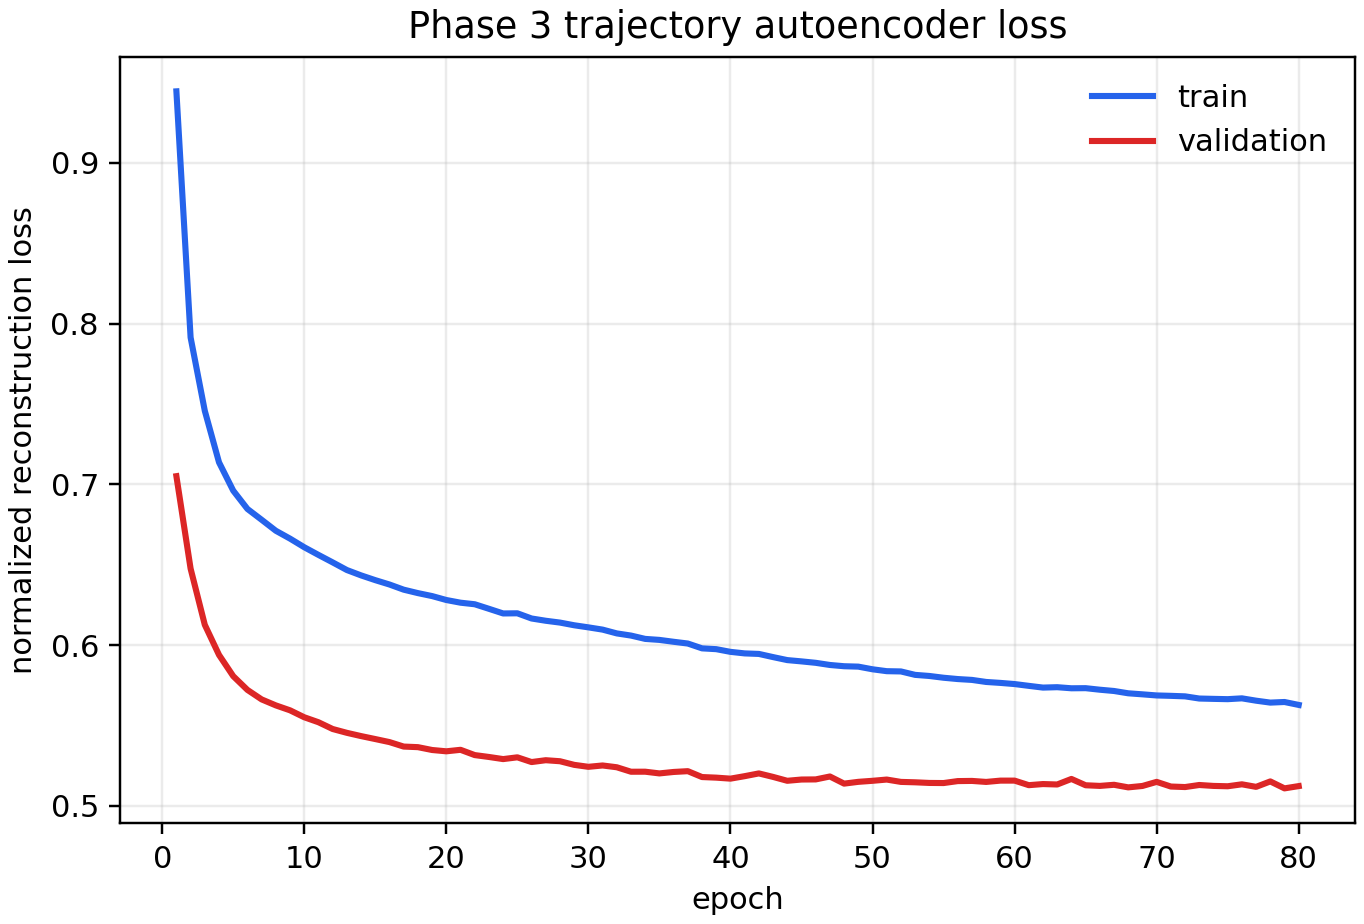

The file beside this chart, header and first rows:
epoch, train_loss, validation_loss
1, 0.9444, 0.7051
2, 0.7913, 0.6476
3, 0.7457, 0.6126
4, 0.7137, 0.5939
5, 0.6961, 0.5807
6, 0.6847, 0.5721
7, 0.678, 0.5662
8, 0.6711, 0.5625
9, 0.6662, 0.5594
10, 0.6609, 0.5551
11, 0.6561, 0.552
12, 0.6515, 0.5478
13, 0.6467, 0.5454
14, 0.6434, 0.5434
15, 0.6404, 0.5416
16, 0.6377, 0.5397
17, 0.6345, 0.5369
18, 0.6323, 0.5365
19, 0.6305, 0.5348
20, 0.628, 0.5339
21, 0.6264, 0.5349
22, 0.6254, 0.5316
23, 0.6226, 0.5304
24, 0.6197, 0.5291
25, 0.6198, 0.5302
26, 0.6166, 0.5273
27, 0.6151, 0.5284
28, 0.614, 0.5278
29, 0.6123, 0.5255
30, 0.611, 0.5243
31, 0.6096, 0.5251
32, 0.6073, 0.524
33, 0.6059, 0.5212
34, 0.6039, 0.5213
35, 0.6032, 0.5202
36, 0.6021, 0.5211
37, 0.601, 0.5216
38, 0.598, 0.5179
39, 0.5975, 0.5176
40, 0.5958, 0.5169
41, 0.5948, 0.5185
42, 0.5945, 0.5202
43, 0.5925, 0.518
44, 0.5907, 0.5156
45, 0.5899, 0.5164
46, 0.589, 0.5165
47, 0.5876, 0.5183
48, 0.5869, 0.5138
49, 0.5866, 0.515
50, 0.585, 0.5156
51, 0.5838, 0.5164
52, 0.5836, 0.5149
53, 0.5815, 0.5147
54, 0.5808, 0.5143
55, 0.5797, 0.5142
56, 0.5789, 0.5154
57, 0.5783, 0.5155
58, 0.5771, 0.5149
59, 0.5765, 0.5157
60, 0.5758, 0.5157
... 20 more rows
